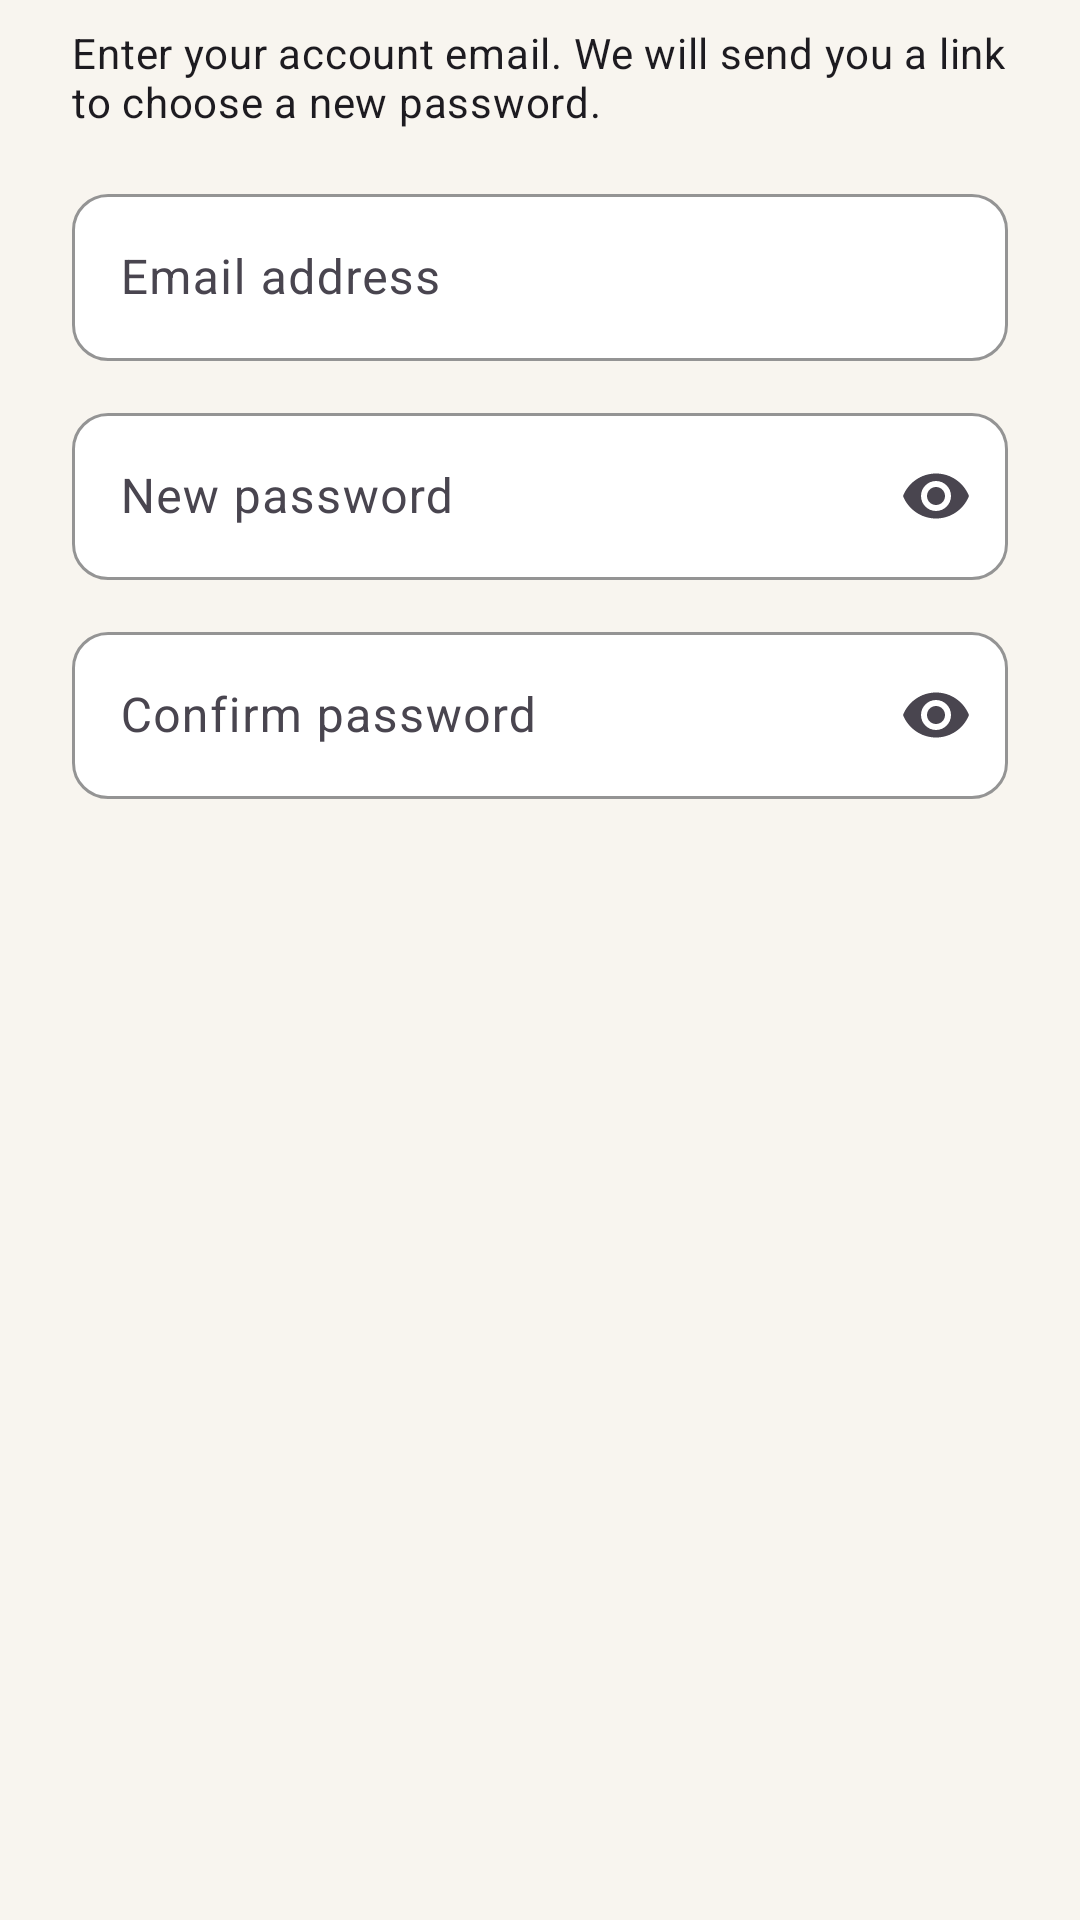

Produce the Android XML layout that renders to this screen, including the resource entries it uses.
<!-- AndroidManifest.xml: application theme Theme.Decorra -->
<!-- res/layout/dialog_reset_password.xml -->
<?xml version="1.0" encoding="utf-8"?>
<LinearLayout xmlns:android="http://schemas.android.com/apk/res/android"
    xmlns:app="http://schemas.android.com/apk/res-auto"
    android:layout_width="match_parent"
    android:layout_height="wrap_content"
    android:orientation="vertical"
    android:paddingHorizontal="24dp"
    android:paddingTop="8dp">

    <TextView
        android:layout_width="wrap_content"
        android:layout_height="wrap_content"
        android:layout_marginBottom="16dp"
        android:text="@string/reset_message"
        android:textAppearance="?attr/textAppearanceBodyMedium" />

    <com.google.android.material.textfield.TextInputLayout
        android:id="@+id/emailLayout"
        style="@style/DecorraInput"
        android:layout_width="match_parent"
        android:layout_height="wrap_content"
        android:hint="@string/email_address">

        <com.google.android.material.textfield.TextInputEditText
            android:layout_width="match_parent"
            android:layout_height="wrap_content"
            android:inputType="textEmailAddress" />
    </com.google.android.material.textfield.TextInputLayout>

    <com.google.android.material.textfield.TextInputLayout
        android:id="@+id/passwordLayout"
        style="@style/DecorraInput"
        android:layout_width="match_parent"
        android:layout_height="wrap_content"
        android:layout_marginTop="12dp"
        android:hint="@string/new_password"
        app:endIconMode="password_toggle">

        <com.google.android.material.textfield.TextInputEditText
            android:layout_width="match_parent"
            android:layout_height="wrap_content"
            android:inputType="textPassword" />
    </com.google.android.material.textfield.TextInputLayout>

    <com.google.android.material.textfield.TextInputLayout
        android:id="@+id/confirmLayout"
        style="@style/DecorraInput"
        android:layout_width="match_parent"
        android:layout_height="wrap_content"
        android:layout_marginTop="12dp"
        android:hint="@string/confirm_password"
        app:endIconMode="password_toggle">

        <com.google.android.material.textfield.TextInputEditText
            android:layout_width="match_parent"
            android:layout_height="wrap_content"
            android:inputType="textPassword" />
    </com.google.android.material.textfield.TextInputLayout>
</LinearLayout>
<!-- resources referenced by this layout -->
<resources>
  <string name="confirm_password">Confirm password</string>
  <string name="email_address">Email address</string>
  <string name="new_password">New password</string>
  <string name="reset_message">Enter your account email. We will send you a link to choose a new password.</string>
  <style name="DecorraInput" parent="Widget.Material3.TextInputLayout.OutlinedBox">
          <item name="boxCornerRadiusTopStart">12dp</item>
          <item name="boxCornerRadiusTopEnd">12dp</item>
          <item name="boxCornerRadiusBottomStart">12dp</item>
          <item name="boxCornerRadiusBottomEnd">12dp</item>
          <item name="boxStrokeColor">@color/espresso</item>
          <item name="boxBackgroundColor">@color/white</item>
      </style>
  <style name="Theme.Decorra" parent="Theme.Material3.Light.NoActionBar">
          <item name="colorPrimary">@color/espresso</item>
          <item name="colorOnPrimary">@color/cream</item>
          <item name="colorSecondary">@color/sand</item>
          <item name="colorOnSecondary">@color/espresso</item>
          <item name="colorSurface">@color/cream</item>
          <item name="colorOnSurface">@color/espresso</item>
          <item name="colorOutline">@color/taupe</item>
          <item name="android:colorBackground">@color/cream</item>
          <item name="android:windowBackground">@color/cream</item>
          <item name="android:statusBarColor">@color/transparent</item>
          <item name="android:windowLightStatusBar">true</item>
      </style>
  <color name="espresso">#332923</color>
  <color name="white">#FFFFFF</color>
  <color name="cream">#F8F5EF</color>
  <color name="sand">#D6BE9A</color>
  <color name="taupe">#B8A99A</color>
  <color name="transparent">#00000000</color>
</resources>
